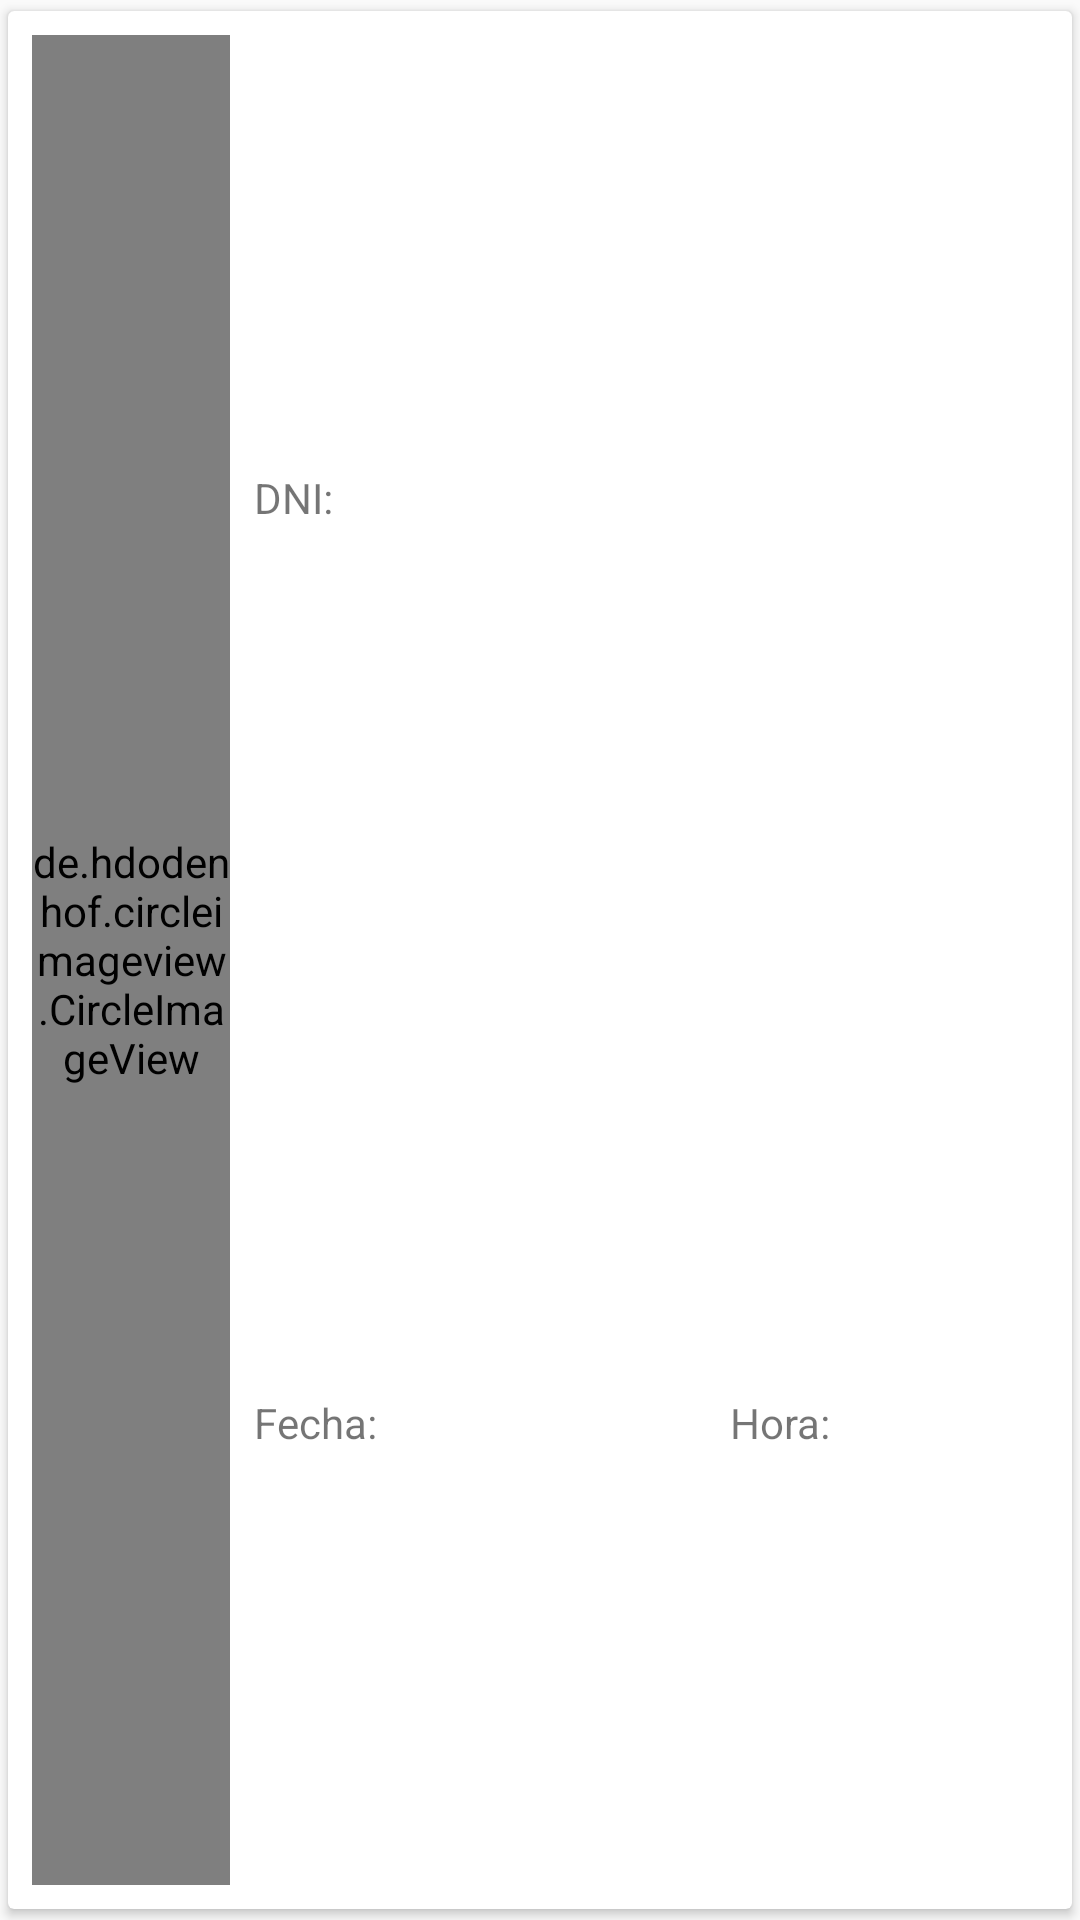

Produce the Android XML layout that renders to this screen, including the resource entries it uses.
<!-- AndroidManifest.xml: application theme AppTheme -->
<!-- res/layout/recycler_view_acceso.xml -->
<?xml version="1.0" encoding="utf-8"?>
<android.support.v7.widget.CardView
    xmlns:android="http://schemas.android.com/apk/res/android"
    xmlns:card_view="http://schemas.android.com/apk/res-auto"
    android:layout_width="match_parent"
    android:layout_height="90dp"
    card_view:cardUseCompatPadding="true">

    <LinearLayout
        android:layout_width="match_parent"
        android:layout_height="match_parent"
        android:orientation="horizontal">

        <LinearLayout
            android:layout_width="0dp"
            android:layout_height="match_parent"
            android:layout_weight="0.2"
            android:layout_margin="8dp">

            <de.hdodenhof.circleimageview.CircleImageView
                android:id="@+id/RecyclerViewAcceso_imageView_foto"
                android:layout_width="match_parent"
                android:layout_height="match_parent" />
        </LinearLayout>

        <LinearLayout
            android:layout_width="0dp"
            android:layout_height="match_parent"
            android:layout_weight="0.8"
            android:orientation="vertical"
            android:layout_marginTop="8dp"
            android:layout_marginBottom="8dp"
            android:layout_marginEnd="8dp">

            <LinearLayout
                android:layout_width="match_parent"
                android:layout_height="0dp"
                android:layout_weight="0.5"
                android:orientation="horizontal">

                <TextView
                    android:layout_width="0dp"
                    android:layout_height="match_parent"
                    android:layout_weight="0.15"
                    android:gravity="center_vertical"
                    android:text="DNI:" />

                <TextView
                    android:id="@+id/RecyclerViewAcceso_textView_dni"
                    android:layout_width="0dp"
                    android:layout_height="match_parent"
                    android:layout_weight="0.85"
                    android:gravity="center_vertical" />
            </LinearLayout>

            <LinearLayout
                android:layout_width="match_parent"
                android:layout_height="0dp"
                android:layout_weight="0.5"
                android:orientation="horizontal">

                <TextView
                    android:layout_width="0dp"
                    android:layout_height="match_parent"
                    android:layout_weight="0.22"
                    android:gravity="center_vertical"
                    android:text="Fecha:" />

                <TextView
                    android:id="@+id/RecyclerViewAcceso_textView_fecha"
                    android:layout_width="0dp"
                    android:layout_height="match_parent"
                    android:layout_weight="0.38"
                    android:ellipsize="end"
                    android:gravity="center_vertical"
                    android:maxLines="1" />

                <TextView
                    android:layout_width="0dp"
                    android:layout_height="match_parent"
                    android:layout_weight="0.17"
                    android:gravity="center_vertical"
                    android:text="Hora:" />

                <TextView
                    android:id="@+id/RecyclerViewAcceso_textView_hora"
                    android:layout_width="0dp"
                    android:layout_height="match_parent"
                    android:layout_weight="0.23"
                    android:gravity="center_vertical" />
            </LinearLayout>
        </LinearLayout>
    </LinearLayout>
</android.support.v7.widget.CardView>
<!-- resources referenced by this layout -->
<resources>
  <style name="AppTheme" parent="Theme.AppCompat.Light.DarkActionBar">
          
          <item name="colorPrimary">@color/colorPrimary</item>
          <item name="colorPrimaryDark">@color/colorPrimaryDark</item>
          <item name="colorAccent">@color/colorAccent</item>
      </style>
  <color name="colorPrimary">#3F51B5</color>
  <color name="colorPrimaryDark">#303F9F</color>
  <color name="colorAccent">#FF4081</color>
</resources>
